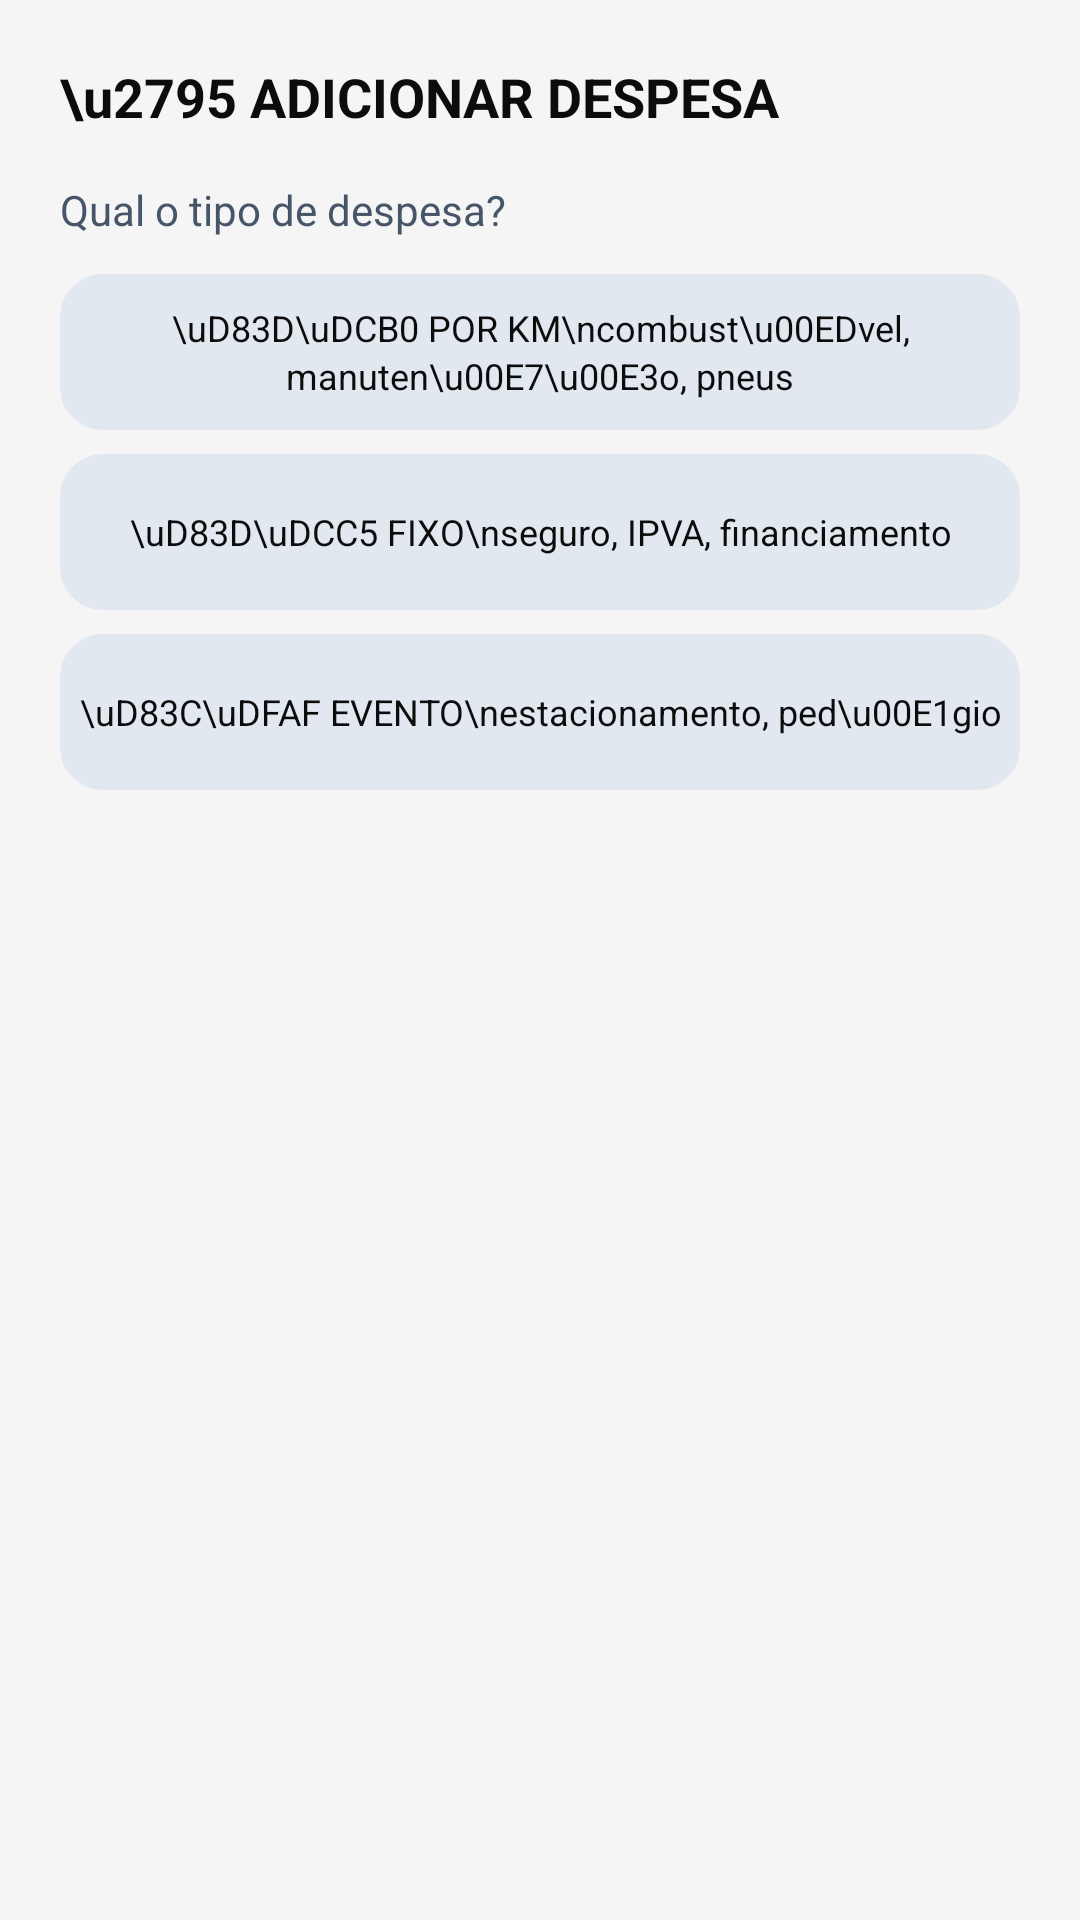

Write the Android layout XML for this screen, with the resource values it uses.
<!-- AndroidManifest.xml: application theme Theme.CorridaCerta -->
<!-- res/layout/dialog_add_expense_type.xml -->
<?xml version="1.0" encoding="utf-8"?>
<LinearLayout xmlns:android="http://schemas.android.com/apk/res/android"
    android:layout_width="match_parent"
    android:layout_height="wrap_content"
    android:orientation="vertical"
    android:padding="20dp">

    <TextView
        android:layout_width="wrap_content"
        android:layout_height="wrap_content"
        android:text="\u2795 ADICIONAR DESPESA"
        android:textSize="@dimen/text_size_18"
        android:textStyle="bold"
        android:textColor="@color/text_primary"
        android:layout_marginBottom="16dp" />

    <TextView
        android:layout_width="wrap_content"
        android:layout_height="wrap_content"
        android:text="Qual o tipo de despesa?"
        android:textSize="@dimen/text_size_13"
        android:textColor="@color/text_secondary"
        android:layout_marginBottom="12dp" />

    <TextView
        android:id="@+id/btnTypePerKm"
        android:layout_width="match_parent"
        android:layout_height="52dp"
        android:text="\uD83D\uDCB0 POR KM\ncombust\u00EDvel, manuten\u00E7\u00E3o, pneus"
        android:textSize="@dimen/text_size_12"
        android:gravity="center"
        android:textColor="@color/text_primary"
        android:background="@drawable/pill_unselected"
        android:clickable="true"
        android:focusable="true"
        android:paddingVertical="6dp"
        android:lineSpacingExtra="2dp" />

    <TextView
        android:id="@+id/btnTypeFixed"
        android:layout_width="match_parent"
        android:layout_height="52dp"
        android:layout_marginTop="8dp"
        android:text="\uD83D\uDCC5 FIXO\nseguro, IPVA, financiamento"
        android:textSize="@dimen/text_size_12"
        android:gravity="center"
        android:textColor="@color/text_primary"
        android:background="@drawable/pill_unselected"
        android:clickable="true"
        android:focusable="true"
        android:paddingVertical="6dp"
        android:lineSpacingExtra="2dp" />

    <TextView
        android:id="@+id/btnTypeEvent"
        android:layout_width="match_parent"
        android:layout_height="52dp"
        android:layout_marginTop="8dp"
        android:text="\uD83C\uDFAF EVENTO\nestacionamento, ped\u00E1gio"
        android:textSize="@dimen/text_size_12"
        android:gravity="center"
        android:textColor="@color/text_primary"
        android:background="@drawable/pill_unselected"
        android:clickable="true"
        android:focusable="true"
        android:paddingVertical="6dp"
        android:lineSpacingExtra="2dp" />

</LinearLayout>
<!-- resources referenced by this layout -->
<resources>
  <color name="text_primary">#0C0C0C</color>
  <color name="text_secondary">#475569</color>
  <dimen name="text_size_12">12sp</dimen>
  <dimen name="text_size_13">14sp</dimen>
  <dimen name="text_size_18">18sp</dimen>
  <!-- drawable pill_unselected (drawable) -->
  <?xml version="1.0" encoding="utf-8"?>
  <shape xmlns:android="http://schemas.android.com/apk/res/android"
      android:shape="rectangle">
      <corners android:radius="@dimen/pill_corner_radius" />
      <solid android:color="@color/pill_inactive_bg" />
      <stroke
          android:width="0.5dp"
          android:color="@color/border" />
  </shape>
  <dimen name="pill_corner_radius">14dp</dimen>
  <color name="pill_inactive_bg">#E2E8F0</color>
  <color name="border">#E2E8F0</color>
  <color name="primary">#315AA3</color>
  <color name="primary_dark">#1E3A8A</color>
  <color name="accent">#315AA3</color>
  <color name="bg_screen">#F5F5F5</color>
  <color name="bg_card">#FFFFFF</color>
  <style name="Widget.CorridaCerta.Toolbar" parent="Widget.AppCompat.Toolbar">
          <item name="android:background">@color/primary</item>
          <item name="android:elevation">2dp</item>
          <item name="android:paddingStart">16dp</item>
          <item name="android:paddingEnd">16dp</item>
          <item name="titleTextColor">@color/text_inverse</item>
      </style>
  <style name="Widget.CorridaCerta.Button.Borderless" parent="Widget.AppCompat.Button.Borderless">
          <item name="android:background">@drawable/pill_unselected</item>
          <item name="android:textSize">@dimen/text_size_11</item>
          <item name="android:paddingStart">16dp</item>
          <item name="android:paddingEnd">16dp</item>
          <item name="android:paddingTop">8dp</item>
          <item name="android:paddingBottom">8dp</item>
          <item name="android:minHeight">0dp</item>
      </style>
  <style name="Animation.CorridaCerta.Window" parent="@android:style/Animation.Activity">
          <item name="android:activityOpenEnterAnimation">@anim/slide_in_right</item>
          <item name="android:activityOpenExitAnimation">@anim/slide_out_left</item>
          <item name="android:activityCloseEnterAnimation">@anim/slide_in_left</item>
          <item name="android:activityCloseExitAnimation">@anim/slide_out_right</item>
      </style>
  <style name="Widget.CorridaCerta.Card" parent="Widget.MaterialComponents.CardView">
          <item name="cardCornerRadius">@dimen/card_corner_radius</item>
          <item name="cardElevation">@dimen/card_elevation</item>
          <item name="cardBackgroundColor">@color/bg_card</item>
          <item name="cardUseCompatPadding">true</item>
          <item name="android:clickable">true</item>
          <item name="android:focusable">true</item>
      </style>
  <color name="text_inverse">#FFFFFF</color>
  <!-- drawable button_background (drawable) -->
  <?xml version="1.0" encoding="utf-8"?>
  <shape xmlns:android="http://schemas.android.com/apk/res/android">
      <solid android:color="@color/accent" />
      <corners android:radius="@dimen/inner_corner_radius" />
  </shape>
  <color name="pill_active_text">#FFFFFF</color>
  <dimen name="text_size_14">14sp</dimen>
  <dimen name="text_size_11">11sp</dimen>
  <style name="Widget.CorridaCerta.DialogButton" parent="Widget.AppCompat.Button.Borderless">
          <item name="android:textSize">@dimen/text_size_13</item>
          <item name="android:textStyle">bold</item>
          <item name="android:textColor">@color/accent</item>
          <item name="android:paddingStart">20dp</item>
          <item name="android:paddingEnd">20dp</item>
          <item name="android:paddingTop">10dp</item>
          <item name="android:paddingBottom">10dp</item>
      </style>
  <dimen name="card_corner_radius">14dp</dimen>
  <dimen name="card_elevation">4dp</dimen>
  <dimen name="inner_corner_radius">14dp</dimen>
</resources>
